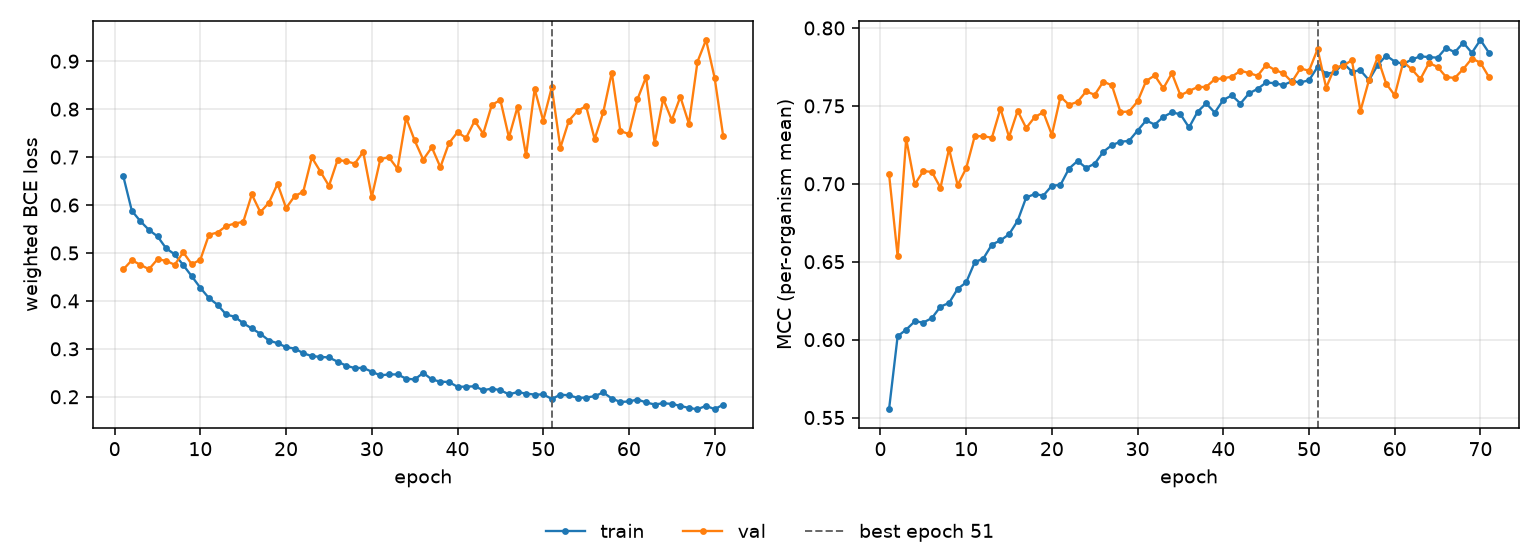

Data behind this chart, as committed beside it:
epoch, tr_loss, vl_loss, tr_mcc, vl_mcc, is_best
1, 0.6603, 0.4655, 0.5553, 0.7062, False
2, 0.588, 0.4849, 0.6022, 0.6536, False
3, 0.5662, 0.4753, 0.6064, 0.729, False
4, 0.548, 0.4661, 0.6117, 0.6996, False
5, 0.5346, 0.487, 0.611, 0.7082, False
6, 0.5097, 0.4836, 0.6138, 0.7076, False
7, 0.4971, 0.4754, 0.6212, 0.6975, False
8, 0.4747, 0.5013, 0.6235, 0.7224, False
9, 0.4513, 0.4762, 0.6325, 0.6991, False
10, 0.4272, 0.4862, 0.6367, 0.71, False
11, 0.4058, 0.538, 0.6497, 0.7307, False
12, 0.392, 0.5426, 0.652, 0.7305, False
13, 0.3717, 0.5561, 0.661, 0.7296, False
14, 0.367, 0.5615, 0.6637, 0.7482, False
15, 0.3535, 0.5648, 0.6676, 0.73, False
16, 0.3425, 0.622, 0.6762, 0.7468, False
17, 0.3314, 0.585, 0.6913, 0.7358, False
18, 0.3174, 0.6049, 0.6934, 0.7428, False
19, 0.3118, 0.6442, 0.6924, 0.7459, False
20, 0.3036, 0.5936, 0.6988, 0.7314, False
21, 0.3006, 0.6187, 0.6993, 0.756, False
22, 0.291, 0.6275, 0.7098, 0.7507, False
23, 0.2848, 0.6992, 0.7147, 0.7526, False
24, 0.2833, 0.6698, 0.7102, 0.7594, False
25, 0.282, 0.6399, 0.7129, 0.7571, False
26, 0.2733, 0.6937, 0.7205, 0.7656, False
27, 0.265, 0.6916, 0.7248, 0.7632, False
28, 0.2599, 0.6863, 0.727, 0.7461, False
29, 0.2604, 0.7107, 0.7276, 0.7464, False
30, 0.2522, 0.6171, 0.7342, 0.7529, False
31, 0.2446, 0.696, 0.7407, 0.7661, False
32, 0.2467, 0.6995, 0.738, 0.7695, False
33, 0.2467, 0.6755, 0.743, 0.7613, False
34, 0.2379, 0.782, 0.7458, 0.7709, False
35, 0.2361, 0.7347, 0.7446, 0.7568, False
36, 0.2499, 0.6946, 0.7362, 0.7596, False
37, 0.2362, 0.7204, 0.7462, 0.7621, False
38, 0.2315, 0.679, 0.7516, 0.7622, False
39, 0.2308, 0.7289, 0.7457, 0.7671, False
40, 0.2209, 0.7519, 0.7538, 0.7677, False
41, 0.2211, 0.7399, 0.7567, 0.7688, False
42, 0.2219, 0.7755, 0.7515, 0.7726, False
43, 0.2138, 0.7488, 0.758, 0.7711, False
44, 0.217, 0.8086, 0.7609, 0.7693, False
45, 0.2138, 0.8191, 0.765, 0.7763, False
46, 0.2051, 0.741, 0.7645, 0.7731, False
47, 0.2099, 0.8045, 0.7634, 0.771, False
48, 0.2066, 0.7035, 0.7657, 0.7654, False
49, 0.2046, 0.842, 0.7651, 0.7741, False
50, 0.2048, 0.7759, 0.7664, 0.7725, False
51, 0.1957, 0.8454, 0.7751, 0.7864, True
52, 0.2043, 0.7195, 0.7707, 0.7617, False
53, 0.2032, 0.7762, 0.7715, 0.7747, False
54, 0.1978, 0.7962, 0.7774, 0.7757, False
55, 0.1983, 0.8064, 0.7721, 0.7794, False
56, 0.2013, 0.7376, 0.7728, 0.7468, False
57, 0.2091, 0.7931, 0.7665, 0.7666, False
58, 0.1964, 0.8763, 0.7761, 0.7811, False
59, 0.1892, 0.7544, 0.7823, 0.7643, False
60, 0.1902, 0.748, 0.7785, 0.7568, False
... 11 more rows
